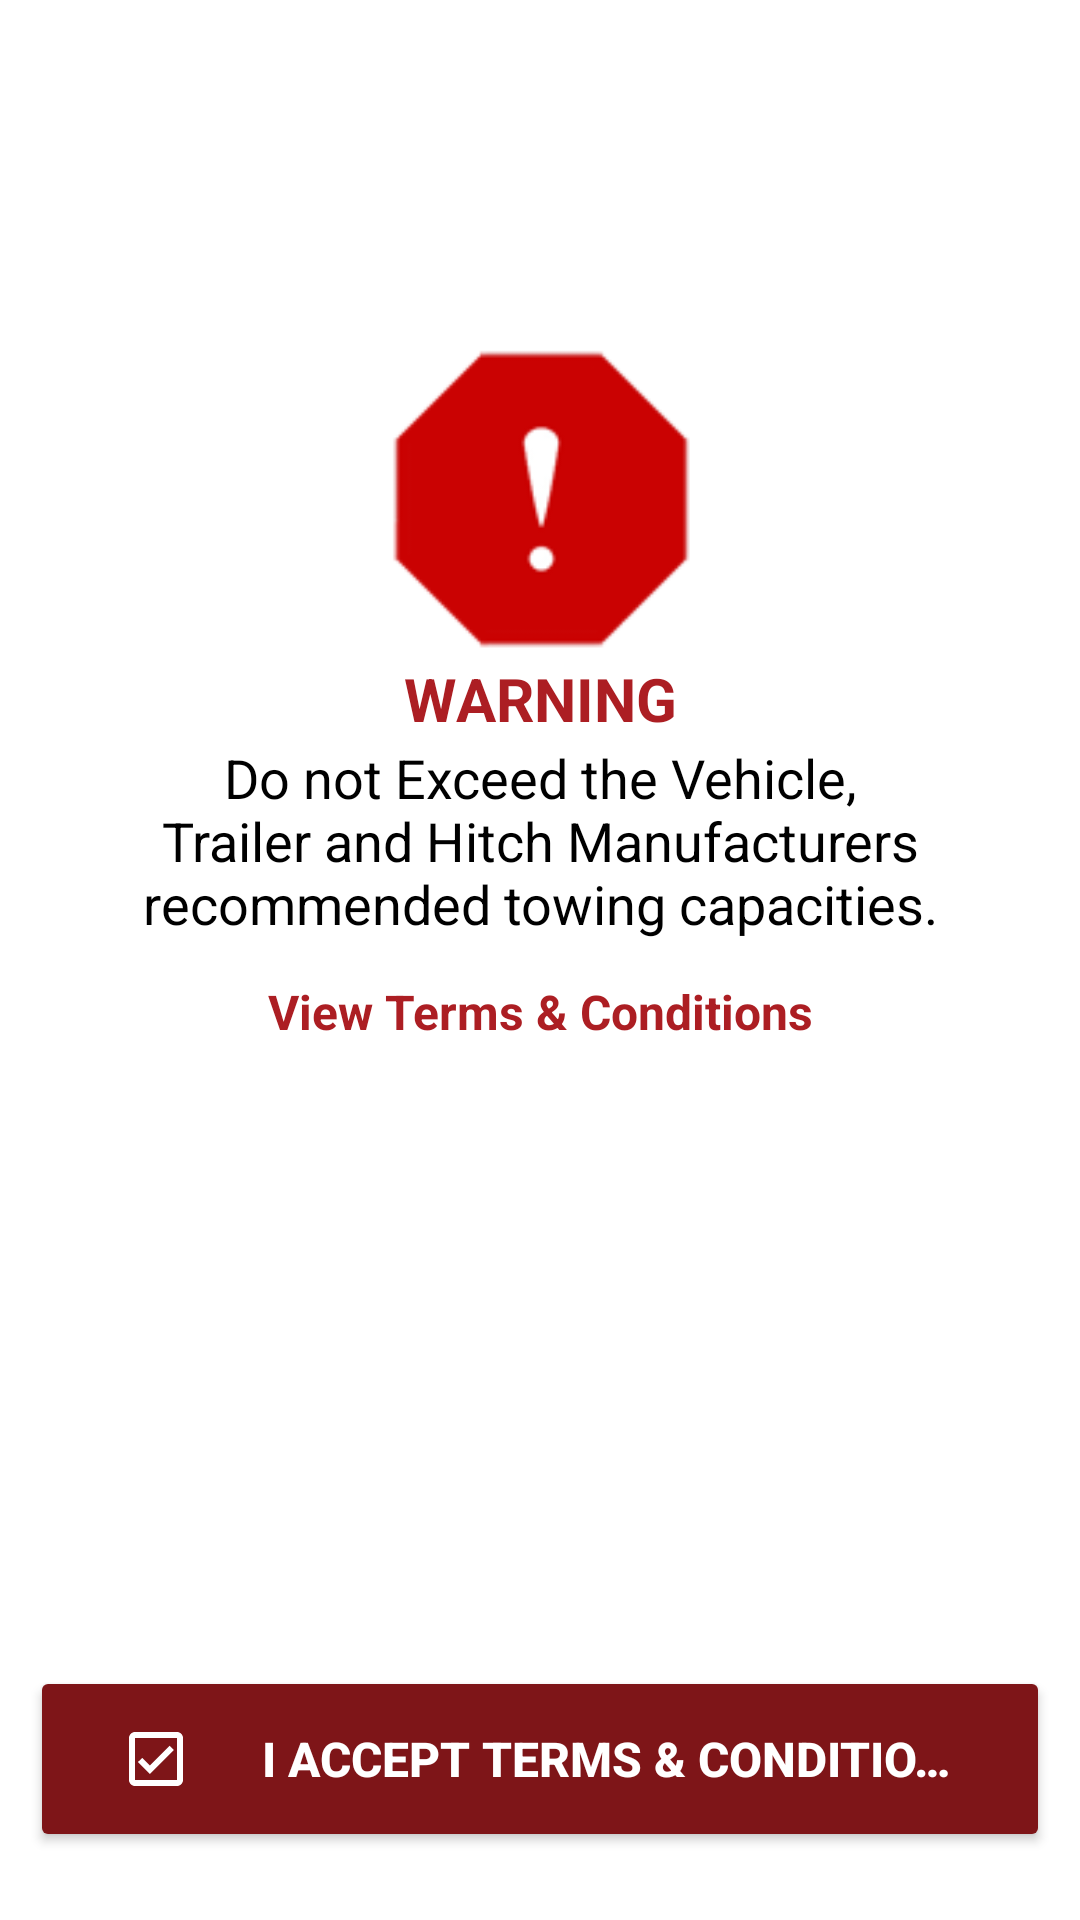

Android layout source for this screen:
<!-- AndroidManifest.xml: application theme AppTheme.NoActionBar -->
<!-- res/layout/activity_disclaimer.xml -->
<?xml version="1.0" encoding="utf-8"?>
<LinearLayout
    xmlns:android="http://schemas.android.com/apk/res/android"
    xmlns:app="http://schemas.android.com/apk/res-auto"
    xmlns:tools="http://schemas.android.com/tools"
    android:layout_width="match_parent"
    android:layout_height="match_parent"
    android:background="@color/colorWhite"
    android:gravity="center_horizontal"
    android:orientation="vertical"
    android:paddingHorizontal="10dp"
    android:paddingVertical="10dp"
    android:weightSum="1"
    tools:context=".activities.DisclaimerActivity">
    <Space
        android:layout_width="match_parent"
        android:layout_height="0dp"
        android:layout_weight="0.17"/>
    <LinearLayout
        android:layout_width="match_parent"
        android:layout_height="0dp"
        android:layout_weight="0.56"
        android:background="@color/colorWhite"
        android:orientation="vertical"
        android:paddingLeft="15dp"
        android:paddingRight="15dp"
        android:weightSum="1">
        <ImageView
            android:id="@+id/img_exclamation_mark"
            android:layout_width="match_parent"
            android:layout_height="0dp"
            android:layout_weight="0.3"
            android:gravity="center_horizontal"
            android:paddingHorizontal="10dp"
            android:scaleType="fitCenter"
            app:srcCompat="@drawable/exclamation_mark" />
        <TextView
            android:layout_width="match_parent"
            android:layout_height="0dp"
            android:layout_weight="0.08"
            android:gravity="center_horizontal"
            android:singleLine="false"
            android:textAllCaps="true"
            android:textStyle="bold"
            android:text="@string/text_warning"
            android:textColor="@color/colorPrimaryDark"
            app:autoSizeTextType="uniform"
            app:autoSizeMinTextSize="12sp"
            app:autoSizeMaxTextSize="20sp"
            app:autoSizeStepGranularity="2sp"/>
        <TextView
            android:layout_width="match_parent"
            android:layout_height="0dp"
            android:layout_weight="0.2"
            android:gravity="center_horizontal"
            android:singleLine="false"
            android:textAllCaps="false"
            android:text="@string/text_disclaimer_warning"
            android:textColor="@color/colorBlack"
            android:paddingLeft="15dp"
            android:paddingRight="15dp"
            app:autoSizeTextType="uniform"
            app:autoSizeMinTextSize="12sp"
            app:autoSizeMaxTextSize="19sp"
            app:autoSizeStepGranularity="2sp"/>
        <TextView
            android:id="@+id/txt_view_terms"
            android:layout_width="match_parent"
            android:layout_height="0dp"
            android:layout_weight="0.12"
            android:gravity="center"
            android:singleLine="false"
            android:textAllCaps="false"
            android:textStyle="bold"
            android:text="@string/text_disclaimer_view_terms"
            android:textColor="@color/colorPrimaryDark"
            app:autoSizeTextType="uniform"
            app:autoSizeMinTextSize="12sp"
            app:autoSizeMaxTextSize="17sp"
            app:autoSizeStepGranularity="2sp"/>
        <ImageView
            android:id="@+id/img_weighsafe_logo"
            android:layout_width="match_parent"
            android:layout_height="0dp"
            android:layout_weight="0.3"
            android:gravity="center_horizontal"
            android:padding="17dp"
            android:scaleType="fitCenter"
            app:srcCompat="@drawable/ws_logo" />
    </LinearLayout>

    <Space
        android:layout_width="match_parent"
        android:layout_height="0dp"
        android:layout_weight="0.15"/>


    <Button
        android:id="@+id/btn_accept_Terms"
        android:layout_width="match_parent"
        android:layout_height="0dp"
        android:layout_weight="0.1"
        android:layout_gravity="center"
        android:drawableLeft="@drawable/ic_outline_check_box_24"
        android:drawablePadding="20dp"
        android:gravity="center"
        android:singleLine="true"
        android:paddingLeft="30dp"
        android:paddingRight="30dp"
        android:text="@string/text_accept_terms"
        app:autoSizeTextType="uniform"
        app:autoSizeMinTextSize="12sp"
        app:autoSizeMaxTextSize="16sp"
        app:autoSizeStepGranularity="2sp"
        android:textStyle="bold"
        android:textColor="@color/colorWhite"
        android:backgroundTint="@color/colorPrimary"/>
</LinearLayout>
<!-- resources referenced by this layout -->
<resources>
  <color name="colorBlack">#000000</color>
  <color name="colorPrimary">#7e1518</color>
  <color name="colorPrimaryDark">#ac1e23</color>
  <color name="colorWhite">#ffffff</color>
  <!-- drawable exclamation_mark: png bitmap (drawable, 5877 bytes) -->
  <!-- drawable ic_outline_check_box_24 (drawable) -->
  <vector android:height="24dp"
      android:tint="#FFFFFF"
      android:viewportHeight="24"
      android:viewportWidth="24"
      android:width="24dp"
      xmlns:android="http://schemas.android.com/apk/res/android">
      <path android:fillColor="#ffffff" android:pathData="M19,3L5,3c-1.1,0 -2,0.9 -2,2v14c0,1.1 0.9,2 2,2h14c1.1,0 2,-0.9 2,-2L21,5c0,-1.1 -0.9,-2 -2,-2zM19,19L5,19L5,5h14v14zM17.99,9l-1.41,-1.42 -6.59,6.59 -2.58,-2.57 -1.42,1.41 4,3.99z"/>
  </vector>
  <string name="text_accept_terms">I ACCEPT TERMS &amp; CONDITIONS</string>
  <string name="text_disclaimer_view_terms">View Terms &amp; Conditions</string>
  <string name="text_disclaimer_warning">Do not Exceed the Vehicle, Trailer and Hitch Manufacturer"s recommended towing capacities.</string>
  <string name="text_warning">Warning</string>
  <style name="AppTheme.NoActionBar" parent="AppTheme">
          <item name="windowActionBar">false</item>
          <item name="windowNoTitle">true</item>
          <item name="colorPrimary">@color/colorPrimary</item>
          <item name="colorPrimaryDark">@color/colorPrimaryDark</item>
          <item name="colorAccent">@color/colorAccent</item>
      </style>
  <style name="AppTheme" parent="Theme.AppCompat.Light.DarkActionBar">
          
          <item name="colorPrimary">@color/colorPrimary</item>
          <item name="colorPrimaryDark">@color/colorPrimaryDark</item>
          <item name="colorAccent">@color/colorAccent</item>
      </style>
  <color name="colorAccent">#D1D0BD</color>
</resources>
